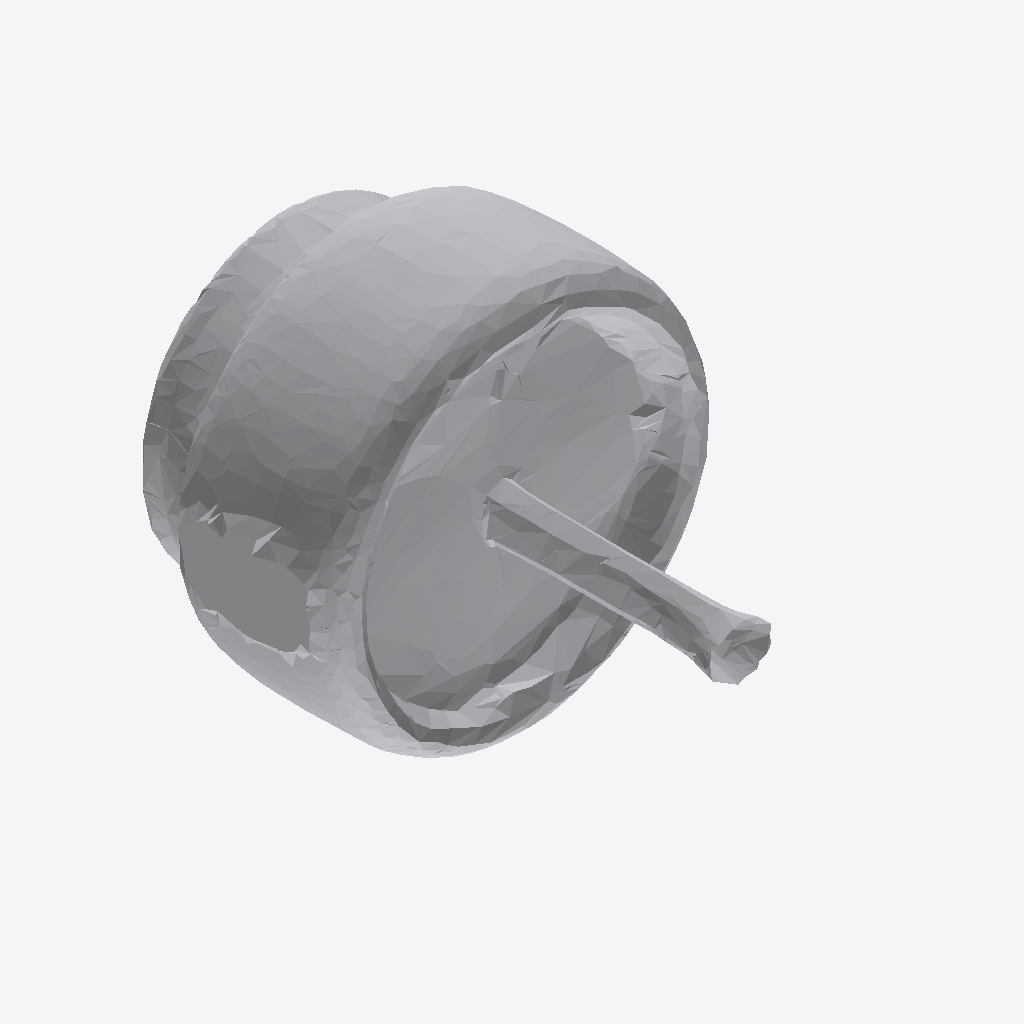
Isometric view of an IFC building model (IFC-SPF (STEP), schema IFC4, length unit metre), seen from the south-west, elements coloured by IFC class: 1 other element (light grey).
Extent 0.648 m × 0.753 m × 0.645 m (x, y, z). Storeys (1): Ground Floor at 0.00 m. Elements (1): 1 IfcFurniture.

HEADER;
FILE_DESCRIPTION(('ViewDefinition [CoordinationView]'),'2;1');
FILE_NAME('','2026-07-12T08:01:16',(''),(''),'IfcOpenShell 0.8.0','IfcOpenShell 0.8.0','');
FILE_SCHEMA(('IFC4'));
ENDSEC;
DATA;
#17=IFCPROJECT('3HNc1KbIX9xwi5Fyn2JZKD',#5,'Office Project',$,$,$,$,(#15),#10);
#20=IFCSITE('3CdwOQyuXAFPu5SRnLB20w',#5,'Site',$,$,#19,$,$,.ELEMENT.,$,$,$,$,$);
#22=IFCBUILDING('1lssOHQ0r7RBq6Xw3d8ngv',#5,'Building',$,$,#21,$,$,.ELEMENT.,$,$,$);
#24=IFCBUILDINGSTOREY('0TIea3vyPAABRawYC3nVoW',#5,'Ground Floor',$,$,#23,$,$,.ELEMENT.,0.0);
#35=IFCFURNITURE('3A5oFNMmnE18dowLteR9dD',#5,'list07_laptop',$,$,#34,#31,$,$);
ENDSEC;
